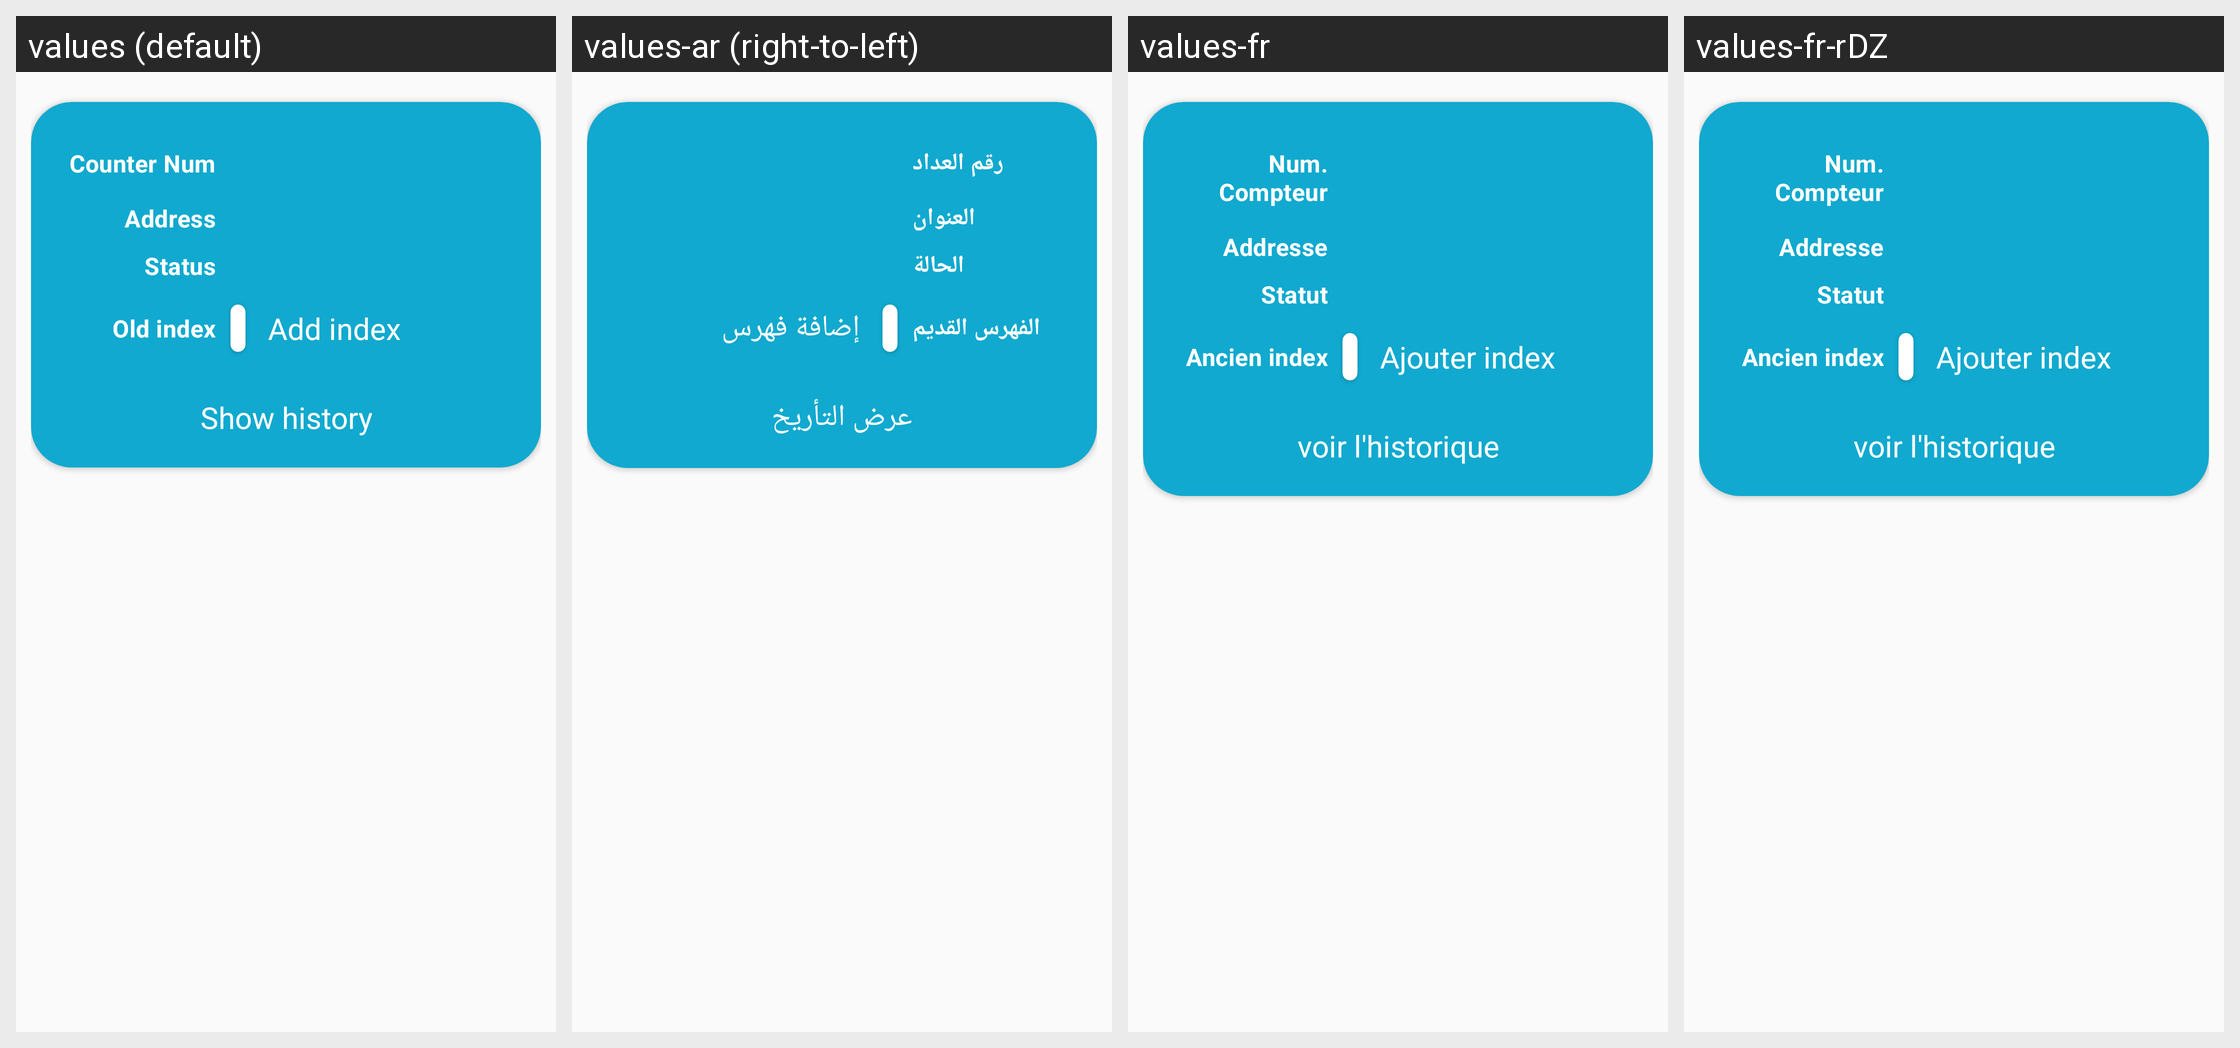

Locale-by-locale string values for the Android screen shown in this grid:
Android screen res/layout/counter_details.xml rendered under 4 locales, left to right: values (default), values-ar (right-to-left), values-fr, values-fr-rDZ. Device: Nexus 5 (rendered at 1080×1920; each locale shown at half size, 540×960, under a caption strip naming it); theme AppTheme.
Strings drawn on this screen, with the default value and each locale's value (text and hints the layout hard-codes, and strings that could not be matched under every locale, appear in the picture but are not listed):

counter_num
  values: Counter Num
  values-ar: رقم العداد
  values-fr: Num. Compteur
  values-fr-rDZ: Num. Compteur

address
  values: Address
  values-ar: العنوان
  values-fr: Addresse
  values-fr-rDZ: Addresse

status
  values: Status
  values-ar: الحالة
  values-fr: Statut
  values-fr-rDZ: Statut  [from values-fr]

old_index
  values: Old index
  values-ar: الفهرس القديم
  values-fr: Ancien index
  values-fr-rDZ: Ancien index

add_index
  values: Add index
  values-ar: إضافة فهرس
  values-fr: Ajouter index
  values-fr-rDZ: Ajouter index

show_history
  values: Show history
  values-ar: عرض التأريخ
  values-fr: voir l'historique
  values-fr-rDZ: voir l'historique
